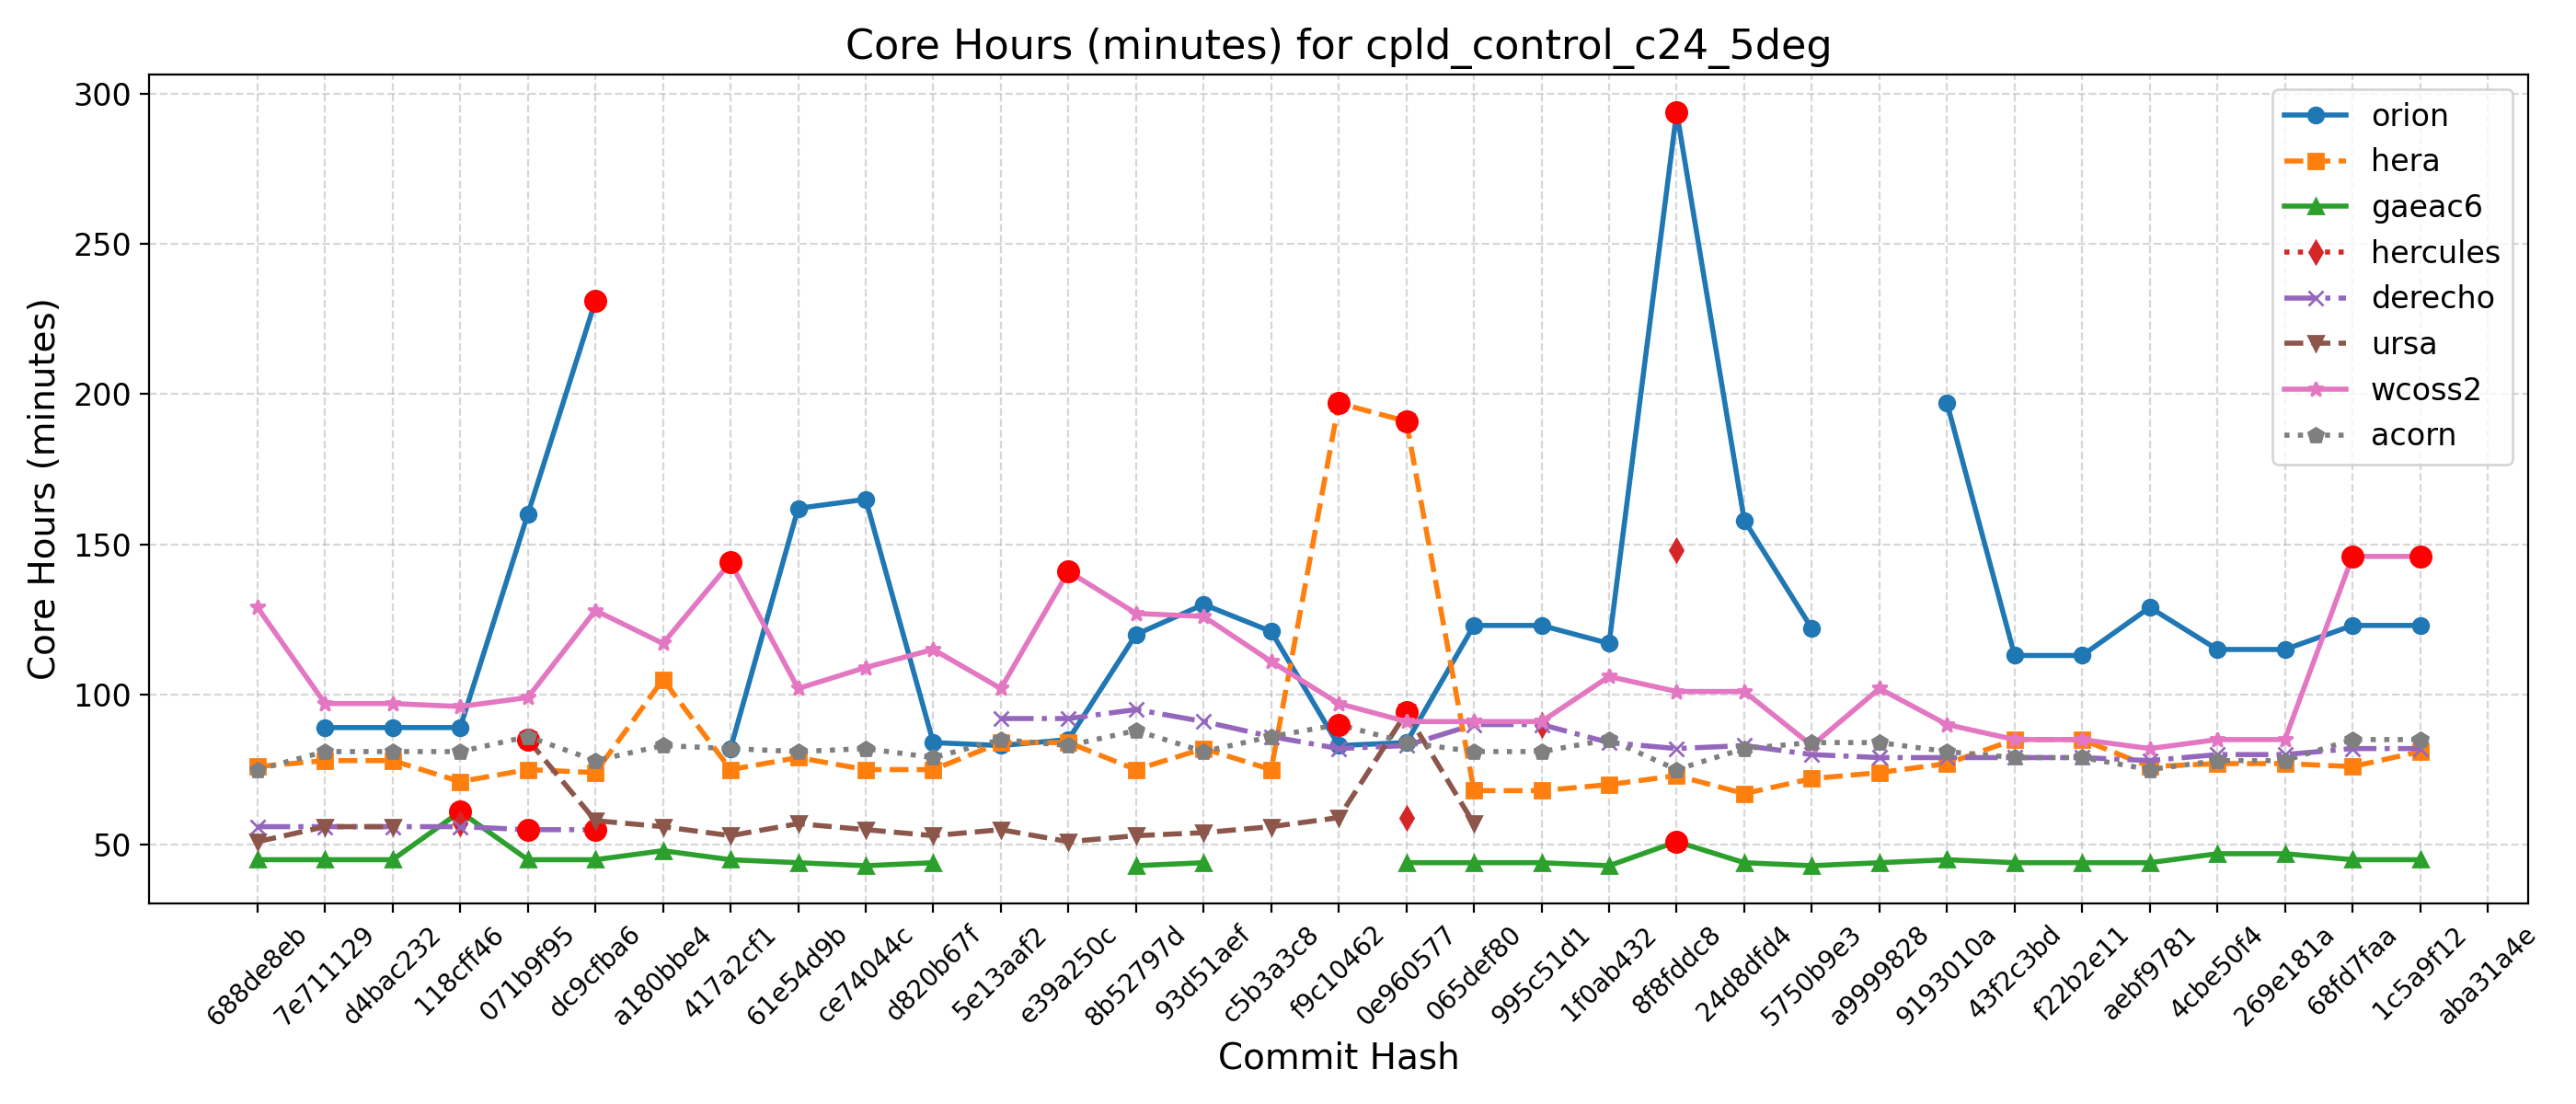

The data file committed next to this chart (first rows):
Hash, Date, Message, orion, hera, gaeac6, hercules, derecho, ursa, wcoss2, acorn
688de8eb, 2025-09-04, Fix default cdmbgwd settings (#2788), , 76, 45, , 56, 51, 129, 75
7e711129, 2025-09-02, Use container with spack stack 1.9.2 (#2…, 89, 78, 45, , 56, 56, 97, 81
d4bac232, 2025-08-29, MPAS dycore + Atmosphere Generalization …, 89, 78, 45, , 56, 56, 97, 81
118cff46, 2025-08-25, Add FV3 grid mask for regional domains t…, 89, 71, 61, 57, 56, , 96, 81
071b9f95, 2025-08-22, Fix Restart IAU and Ultra-Low Reproducib…, 160, 75, 45, , 55, 85, 99, 86
dc9cfba6, 2025-08-19, Update CICE through 2025-07 and switch t…, 231, 74, 45, , 55, 58, 128, 78
a180bbe4, 2025-08-15, FV3: Fix Prate_avg and UPP call freq + F…, , 105, 48, , , 56, 117, 83
417a2cf1, 2025-08-13, Fix conus13km tests restart and decompos…, 82, 75, 45, , , 53, 144, 82
61e54d9b, 2025-08-11, Add two-way ocean-wave coupling feature …, 162, 79, 44, , , 57, 102, 81
ce74044c, 2025-08-06, Create a user-friendly "process model" t…, 165, 75, 43, , , 55, 109, 82
d820b67f, 2025-08-01, Update GOCART to v2.4.3 (#2819), 84, 75, 44, , , 53, 115, 79
5e13aaf2, 2025-07-29, Update DATM meshes and switch to bilinea…, 83, 84, , , 92, 55, 102, 85
e39a250c, 2025-07-24, Update FV3 hash to include UPP ss192/Urs…, 85, 84, , , 92, 51, 141, 83
8b52797d, 2025-07-21, Combination of 2684,2707,2771 (MERRA2 3-…, 120, 75, 43, , 95, 53, 127, 88
93d51aef, 2025-07-17, Exporting Canopy Variables from AQM to F…, 130, 82, 44, , 91, 54, 126, 81
c5b3a3c8, 2025-07-14, GFDLMP-v3 and TEMPO MP microphysics (#25…, 121, 75, , , 86, 56, 111, 86
f9c10462, 2025-07-11, Combination of several CCPP-physics PRs …, 83, 197, , , 82, 59, 97, 90
0e960577, 2025-07-09, Combination #2777 (maintask writes CMEPS…, 84, 191, 44, 59, 83, 94, 91, 84
065def80, 2025-07-07, Port UFS-WM to Ursa (#2471), 123, 68, 44, , 90, 57, 91, 81
995c51d1, 2025-07-03, Upgrade UFS-WM to spack-stack/1.9.2 (#26…, 123, 68, 44, 90, 90, , 91, 81
1f0ab432, 2025-07-01, Reduce WW3 memory use (#2624), 117, 70, 43, , 84, , 106, 85
8f8fddc8, 2025-06-30, Bring in scale-aware 3DTKE related chang…, 294, 73, 51, 148, 82, , 101, 75
24d8dfd4, 2025-06-26, Slight modification in orographic gravit…, 158, 67, 44, , 83, , 101, 82
5750b9e3, 2025-06-20, gcycle update (#2747), 122, 72, 43, , 80, , 83, 84
a9999828, 2025-06-12, Add a new parameter in dycore to control…, , 74, 44, , 79, , 102, 84
9193010a, 2025-06-06, In Noah-MP, set zero for canopy liquid a…, 197, 77, 45, , 79, , 90, 81
43f2c3bd, 2025-06-04, Urgent Documentation Update for HSD Capa…, 113, 85, 44, , 79, , 85, 79
f22b2e11, 2025-06-02, Bug fix for surface roughness calculatio…, 113, 85, 44, , 79, , 85, 79
aebf9781, 2025-05-27, Fix bug to improve wave initialization b…, 129, 76, 44, , 78, , 82, 75
4cbe50f4, 2025-05-23, Add idealized, regional tropical cyclone…, 115, 77, 47, , 80, , 85, 78
269e181a, 2025-05-23, Add GFSv17 IAU restart tests without wav…, 115, 77, 47, , 80, , 85, 78
68fd7faa, 2025-05-15, Enable Hera, Hercules Gnu tests: cpld_de…, 123, 76, 45, , 82, , 146, 85
1c5a9f12, 2025-05-09, Add "ultra low" coupled configurations t…, 123, 81, 45, , 82, , 146, 85
aba31a4e, 2025-05-06, Resolve miscellaneous WM issues and upda…, , , , , , , , 
b81282e5, 2025-05-05, Switch to vector remapping and bilinear …, , , , , , , , 
5a297a6e, 2025-05-02, improve coupled model startup cost for w…, , , , , , , , 
ff162f36, 2025-05-01, NSSL MP scheme updates + Stochastic Phys…, , , , , , , , 
9e4778cd, 2025-04-25, Loosen restriction on optional arguments…, , , , , , , , 
4a566203, 2025-04-23, CMake Atmosphere Dycore Generalization +…, , , , , , , , 
4f0111b2, 2025-04-21, Add CMEPS log file at restart write; IAU…, , , , , , , , 
c0d4de3c, 2025-04-18, Update mom6 to its main repository 20250…, , , , , , , , 
7cc588ae, 2025-04-16, Add PIO configuration variables for CMEP…, , , , , , , , 
9b9a6304, 2025-04-11, Memcheck fixes (#2655), , , , , , , , 
4e75e7b4, 2025-04-10, Update upp submodule to the latest UPP (…, , , , , , , , 
69d03840, 2025-04-07, Use ESMF Redist instead of Remap for FV3…, , , , , , , , 
0d1af3e3, 2025-04-02, Convert GFS DDTs from blocked data struc…, , , , , , , , 
6ece76a2, 2025-03-28, Update WW3  by merging develop  as of 20…, , , , , , , , 
c5f801e4, 2025-03-27, Sync CDEPS and CMEPS to ESCOMP (#2664), , , , , , , , 
f7d8b0cd, 2025-03-26, Add support for FV3 native grid (cubed s…, , , , , , , , 
a8c1628d, 2025-03-24, Introduce prognostic updraft velocity to…, , , , , , , , 
